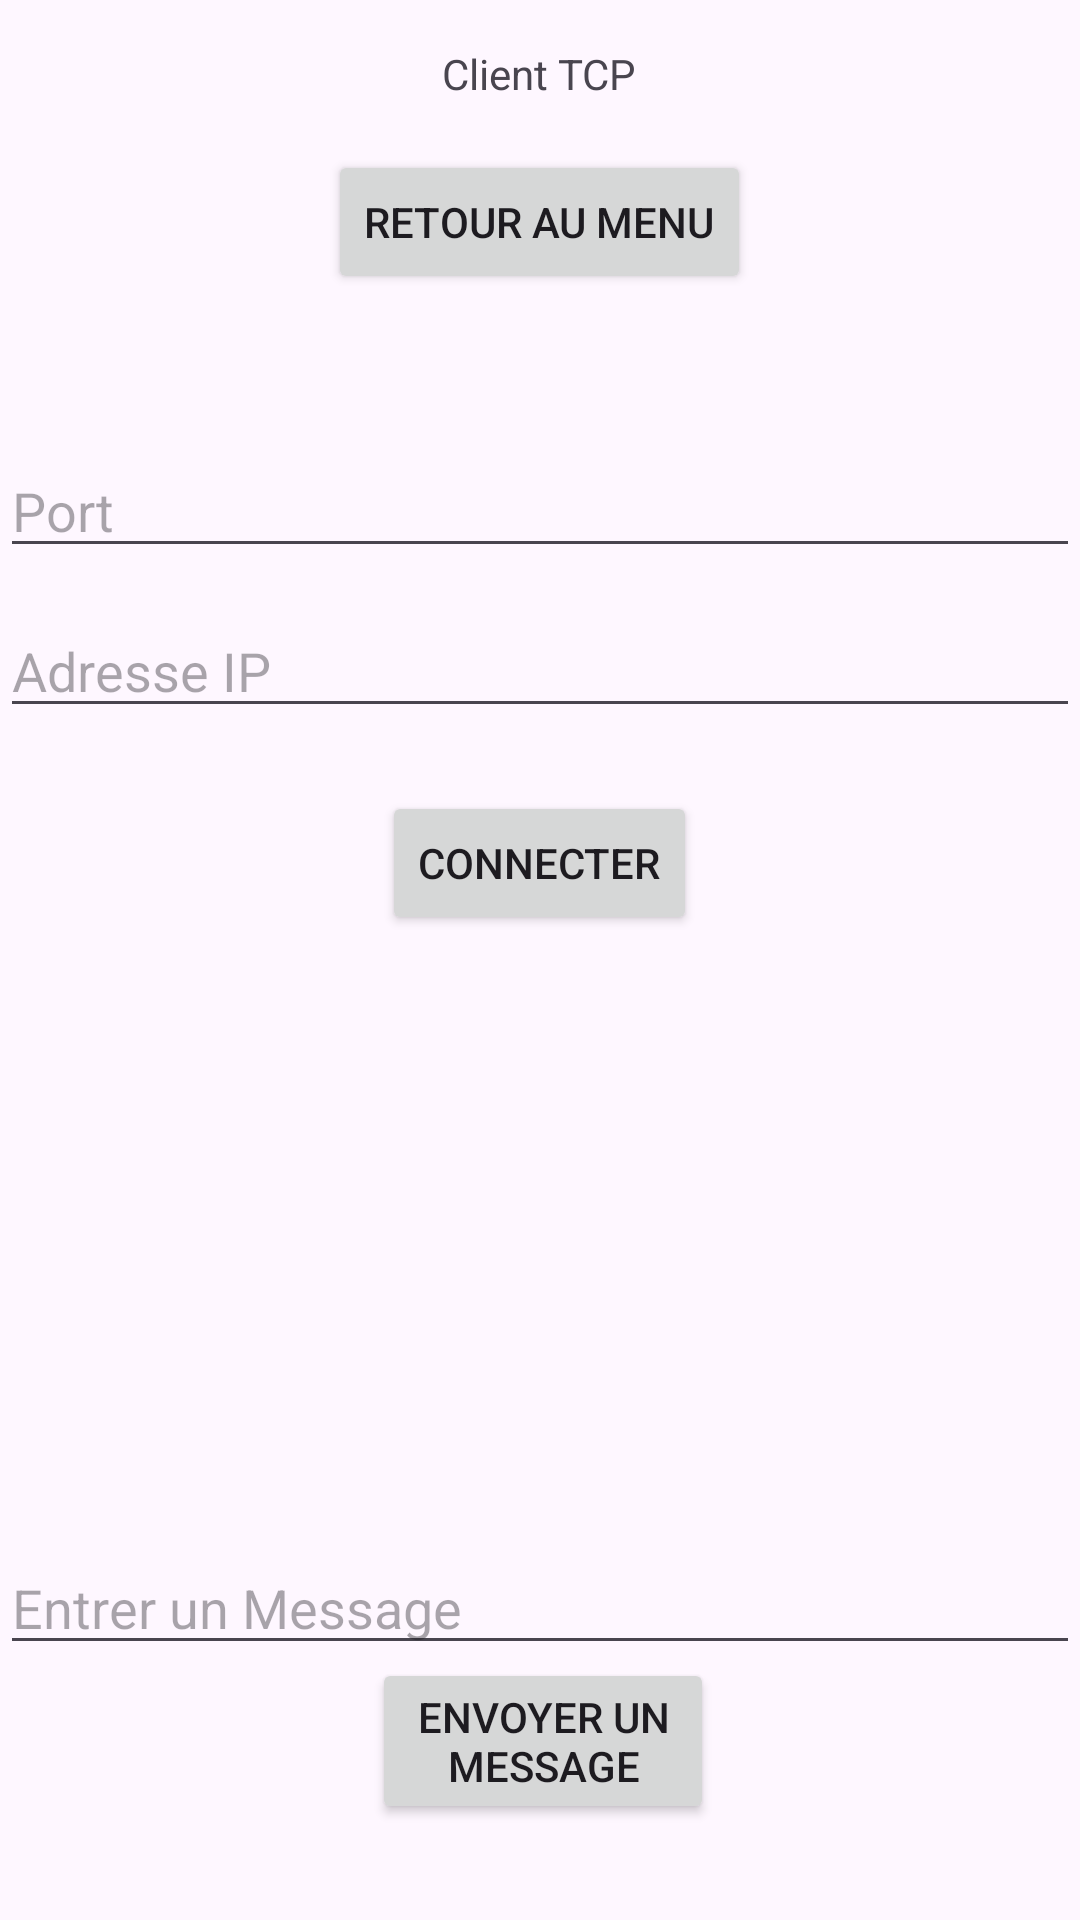

Layout XML and referenced resources for this Android screen:
<!-- AndroidManifest.xml: application theme Theme.Sae302 -->
<!-- res/layout/activity_client.xml -->
<?xml version="1.0" encoding="utf-8"?>
<RelativeLayout xmlns:android="http://schemas.android.com/apk/res/android"
    xmlns:tools="http://schemas.android.com/tools"
    android:layout_width="match_parent"
    android:layout_height="match_parent"
    tools:context=".ClientActivity">

    <Button
        android:id="@+id/buttonBackToMain"
        android:layout_width="wrap_content"
        android:layout_height="wrap_content"
        android:layout_alignParentTop="true"
        android:layout_centerHorizontal="true"
        android:layout_marginTop="50dp"
        android:text="Retour au menu" />

    <EditText
        android:id="@+id/editTextPort"
        android:layout_width="match_parent"
        android:layout_height="wrap_content"
        android:layout_alignParentStart="true"
        android:layout_alignParentTop="true"
        android:layout_marginTop="148dp"
        android:hint="Port" />

    <EditText
        android:id="@+id/editTextIPAddress"
        android:layout_width="match_parent"
        android:layout_height="wrap_content"
        android:layout_below="@id/editTextPort"
        android:layout_alignParentStart="true"
        android:layout_marginStart="0dp"
        android:layout_marginTop="12dp"
        android:hint="Adresse IP" />

    <Button
        android:id="@+id/buttonConnect"
        android:layout_width="wrap_content"
        android:layout_height="wrap_content"
        android:layout_below="@id/editTextIPAddress"
        android:layout_centerHorizontal="true"
        android:layout_marginTop="21dp"
        android:text="Connecter" />

    <EditText
        android:id="@+id/editTextMessage"
        android:layout_width="match_parent"
        android:layout_height="wrap_content"
        android:layout_below="@id/buttonConnect"
        android:layout_alignParentStart="true"
        android:layout_marginTop="202dp"
        android:hint="Entrer un Message" />

    <Button
        android:id="@+id/buttonSendMessage"
        android:layout_width="165dp"
        android:layout_height="wrap_content"
        android:layout_alignParentStart="true"
        android:layout_alignParentEnd="true"
        android:layout_alignParentBottom="true"
        android:layout_centerHorizontal="true"
        android:layout_marginStart="124dp"
        android:layout_marginEnd="122dp"
        android:layout_marginBottom="32dp"
        android:text="Envoyer un Message" />

    <TextView
        android:id="@+id/textViewStatus"
        android:layout_width="wrap_content"
        android:layout_height="wrap_content"
        android:layout_below="@id/buttonSendMessage"
        android:layout_centerHorizontal="true"
        android:layout_marginTop="20dp"/>

    <TextView
        android:id="@+id/textView2"
        android:layout_width="wrap_content"
        android:layout_height="wrap_content"
        android:layout_alignParentTop="true"
        android:layout_centerHorizontal="true"
        android:layout_marginTop="15dp"
        android:text="Client TCP" />
</RelativeLayout>
<!-- resources referenced by this layout -->
<resources>
  <style name="Theme.Sae302" parent="Base.Theme.Sae302" />
  <style name="Base.Theme.Sae302" parent="Theme.Material3.DayNight.NoActionBar">
          
          
      </style>
</resources>
